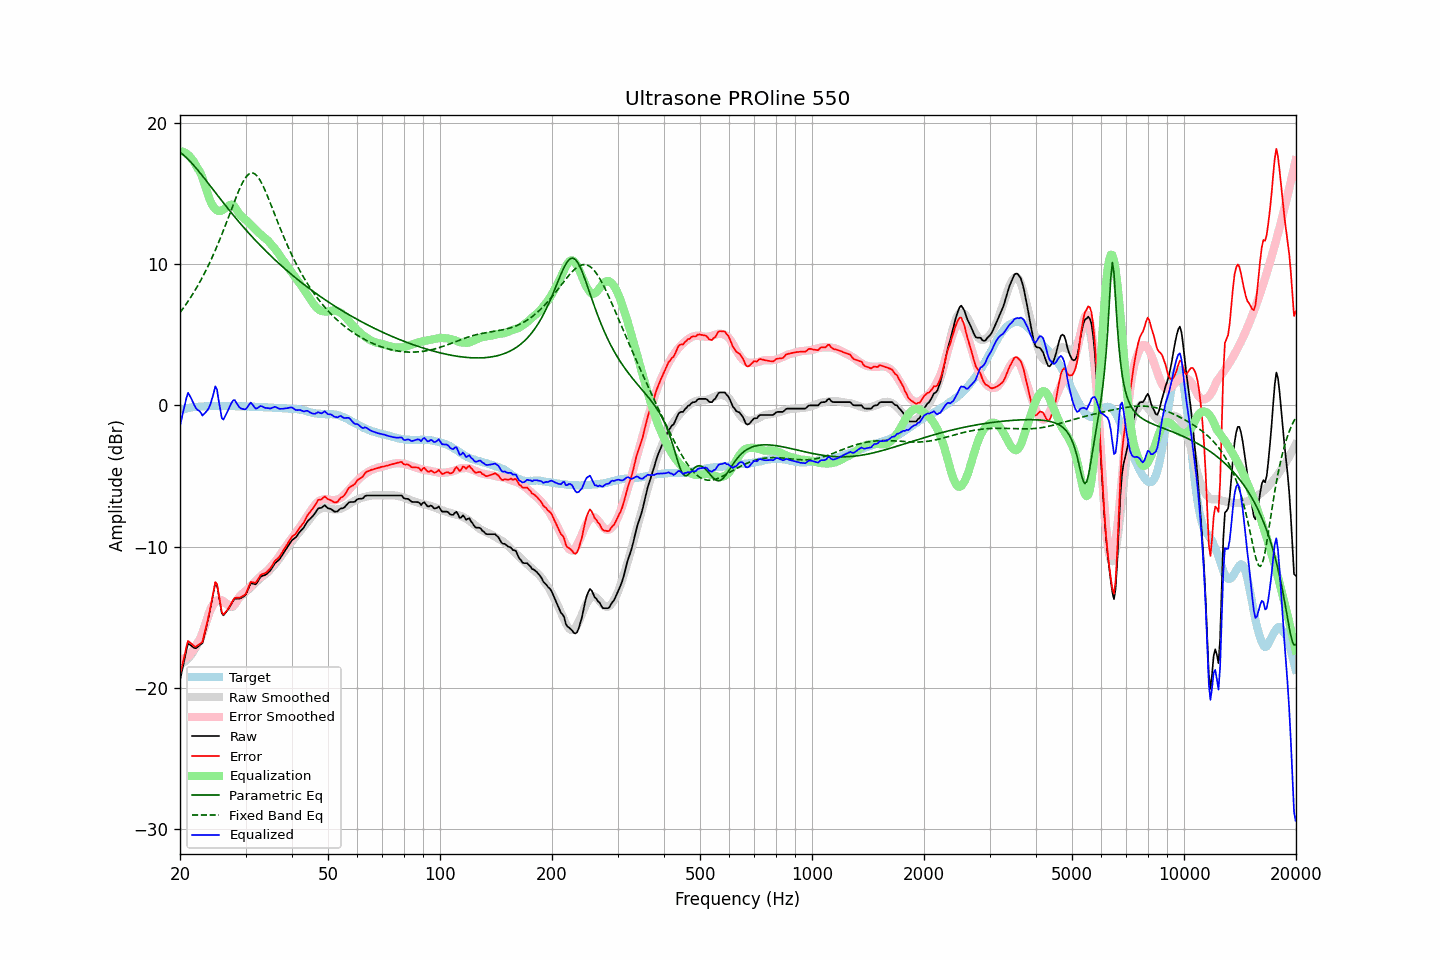

The file beside this chart, header and first rows:
frequency, raw, error, smoothed, error_smoothed, equalization, parametric_eq, fixed_band_eq, equalized_raw, equalized_smoothed, target
20.00, -19.46, -19.10, -18.32, -17.99, 17.99, 17.92, 6.57, -1.47, -0.33, -0.36
20.20, -18.93, -18.61, -18.28, -17.98, 17.98, 17.83, 6.72, -0.95, -0.30, -0.32
20.40, -18.38, -18.10, -18.23, -17.95, 17.95, 17.74, 6.87, -0.44, -0.28, -0.28
20.61, -17.87, -17.61, -18.15, -17.90, 17.90, 17.64, 7.03, 0.03, -0.25, -0.26
20.81, -17.32, -17.10, -18.06, -17.83, 17.83, 17.54, 7.20, 0.52, -0.23, -0.21
21.02, -16.85, -16.67, -17.94, -17.74, 17.74, 17.43, 7.36, 0.89, -0.20, -0.18
21.23, -16.93, -16.76, -17.81, -17.63, 17.63, 17.31, 7.53, 0.70, -0.18, -0.17
21.44, -17.01, -16.87, -17.66, -17.50, 17.50, 17.19, 7.71, 0.49, -0.16, -0.15
21.66, -17.10, -16.97, -17.49, -17.35, 17.35, 17.06, 7.89, 0.25, -0.14, -0.13
21.87, -17.18, -17.07, -17.30, -17.17, 17.17, 16.94, 8.08, -0.01, -0.13, -0.12
22.09, -17.19, -17.08, -17.09, -16.98, 16.98, 16.80, 8.27, -0.21, -0.11, -0.11
22.31, -17.10, -16.99, -16.86, -16.77, 16.77, 16.67, 8.46, -0.33, -0.10, -0.11
22.54, -17.01, -16.92, -16.71, -16.62, 16.62, 16.53, 8.67, -0.39, -0.09, -0.10
22.76, -16.92, -16.83, -16.47, -16.39, 16.39, 16.39, 8.87, -0.53, -0.08, -0.09
22.99, -16.82, -16.73, -16.17, -16.10, 16.10, 16.24, 9.08, -0.72, -0.07, -0.09
23.22, -16.35, -16.28, -15.81, -15.75, 15.75, 16.10, 9.30, -0.60, -0.06, -0.08
23.45, -15.87, -15.80, -15.45, -15.39, 15.39, 15.95, 9.52, -0.48, -0.06, -0.07
23.69, -15.39, -15.33, -15.09, -15.03, 15.03, 15.81, 9.75, -0.35, -0.05, -0.06
23.92, -14.88, -14.84, -14.76, -14.71, 14.71, 15.66, 9.99, -0.17, -0.05, -0.05
24.16, -14.32, -14.29, -14.48, -14.44, 14.44, 15.51, 10.23, 0.11, -0.05, -0.04
24.40, -13.72, -13.70, -14.25, -14.20, 14.20, 15.37, 10.48, 0.48, -0.04, -0.03
24.65, -13.15, -13.11, -14.07, -14.03, 14.03, 15.22, 10.73, 0.88, -0.04, -0.04
24.89, -12.54, -12.51, -13.94, -13.90, 13.90, 15.07, 10.99, 1.36, -0.04, -0.04
25.14, -12.69, -12.65, -13.85, -13.81, 13.81, 14.92, 11.26, 1.13, -0.04, -0.04
25.39, -13.37, -13.34, -13.80, -13.77, 13.77, 14.78, 11.53, 0.39, -0.03, -0.04
25.65, -14.03, -13.99, -13.80, -13.76, 13.76, 14.63, 11.81, -0.27, -0.04, -0.04
25.91, -14.70, -14.64, -13.84, -13.80, 13.80, 14.48, 12.09, -0.90, -0.04, -0.05
26.16, -14.87, -14.82, -13.90, -13.86, 13.86, 14.34, 12.38, -1.00, -0.04, -0.05
26.43, -14.73, -14.69, -13.99, -13.94, 13.94, 14.19, 12.68, -0.79, -0.04, -0.05
26.69, -14.59, -14.54, -14.08, -14.03, 14.03, 14.05, 12.98, -0.56, -0.05, -0.05
26.96, -14.44, -14.40, -14.16, -14.12, 14.12, 13.91, 13.28, -0.33, -0.05, -0.05
27.23, -14.25, -14.21, -14.24, -14.19, 14.19, 13.77, 13.58, -0.07, -0.05, -0.05
27.50, -14.05, -14.01, -14.27, -14.22, 14.22, 13.63, 13.88, 0.17, -0.05, -0.05
27.77, -13.85, -13.79, -14.25, -14.19, 14.19, 13.49, 14.18, 0.35, -0.05, -0.06
28.05, -13.69, -13.63, -14.13, -14.07, 14.07, 13.35, 14.48, 0.38, -0.06, -0.06
28.33, -13.69, -13.61, -13.95, -13.89, 13.89, 13.21, 14.77, 0.20, -0.06, -0.08
28.62, -13.68, -13.61, -13.77, -13.70, 13.70, 13.08, 15.05, 0.02, -0.06, -0.07
28.90, -13.68, -13.61, -13.60, -13.54, 13.54, 12.95, 15.31, -0.14, -0.06, -0.07
29.19, -13.64, -13.56, -13.49, -13.42, 13.42, 12.81, 15.56, -0.22, -0.07, -0.08
29.48, -13.57, -13.50, -13.39, -13.32, 13.32, 12.68, 15.79, -0.25, -0.07, -0.07
29.78, -13.50, -13.44, -13.30, -13.22, 13.22, 12.55, 15.99, -0.28, -0.07, -0.07
30.08, -13.38, -13.32, -13.20, -13.12, 13.12, 12.42, 16.16, -0.26, -0.08, -0.07
30.38, -13.12, -13.04, -13.10, -13.02, 13.02, 12.29, 16.29, -0.11, -0.08, -0.09
30.68, -12.86, -12.78, -13.00, -12.91, 12.91, 12.17, 16.39, 0.05, -0.09, -0.09
30.99, -12.59, -12.50, -12.89, -12.80, 12.80, 12.04, 16.44, 0.21, -0.09, -0.10
31.30, -12.61, -12.51, -12.78, -12.68, 12.68, 11.92, 16.45, 0.07, -0.10, -0.10
31.61, -12.64, -12.54, -12.66, -12.56, 12.56, 11.80, 16.42, -0.08, -0.10, -0.10
31.93, -12.67, -12.55, -12.55, -12.44, 12.44, 11.67, 16.35, -0.23, -0.11, -0.11
32.24, -12.54, -12.41, -12.44, -12.33, 12.33, 11.55, 16.23, -0.21, -0.11, -0.13
32.57, -12.35, -12.23, -12.34, -12.22, 12.22, 11.43, 16.08, -0.13, -0.12, -0.13
32.89, -12.16, -12.03, -12.24, -12.11, 12.11, 11.32, 15.90, -0.04, -0.12, -0.13
33.22, -12.08, -11.95, -12.14, -12.01, 12.01, 11.20, 15.69, -0.07, -0.13, -0.13
33.55, -12.04, -11.90, -12.05, -11.92, 11.92, 11.09, 15.45, -0.12, -0.13, -0.14
33.89, -12.01, -11.87, -11.97, -11.83, 11.83, 10.97, 15.20, -0.18, -0.14, -0.14
34.23, -11.93, -11.80, -11.88, -11.74, 11.74, 10.86, 14.93, -0.19, -0.14, -0.14
34.57, -11.82, -11.67, -11.77, -11.63, 11.63, 10.75, 14.66, -0.19, -0.15, -0.15
34.92, -11.72, -11.57, -11.65, -11.49, 11.49, 10.64, 14.37, -0.23, -0.15, -0.16
35.27, -11.55, -11.40, -11.52, -11.36, 11.36, 10.53, 14.08, -0.19, -0.16, -0.16
35.62, -11.37, -11.21, -11.39, -11.23, 11.23, 10.42, 13.79, -0.14, -0.16, -0.17
35.97, -11.19, -11.01, -11.26, -11.09, 11.09, 10.31, 13.49, -0.09, -0.17, -0.18
... 635 more rows
